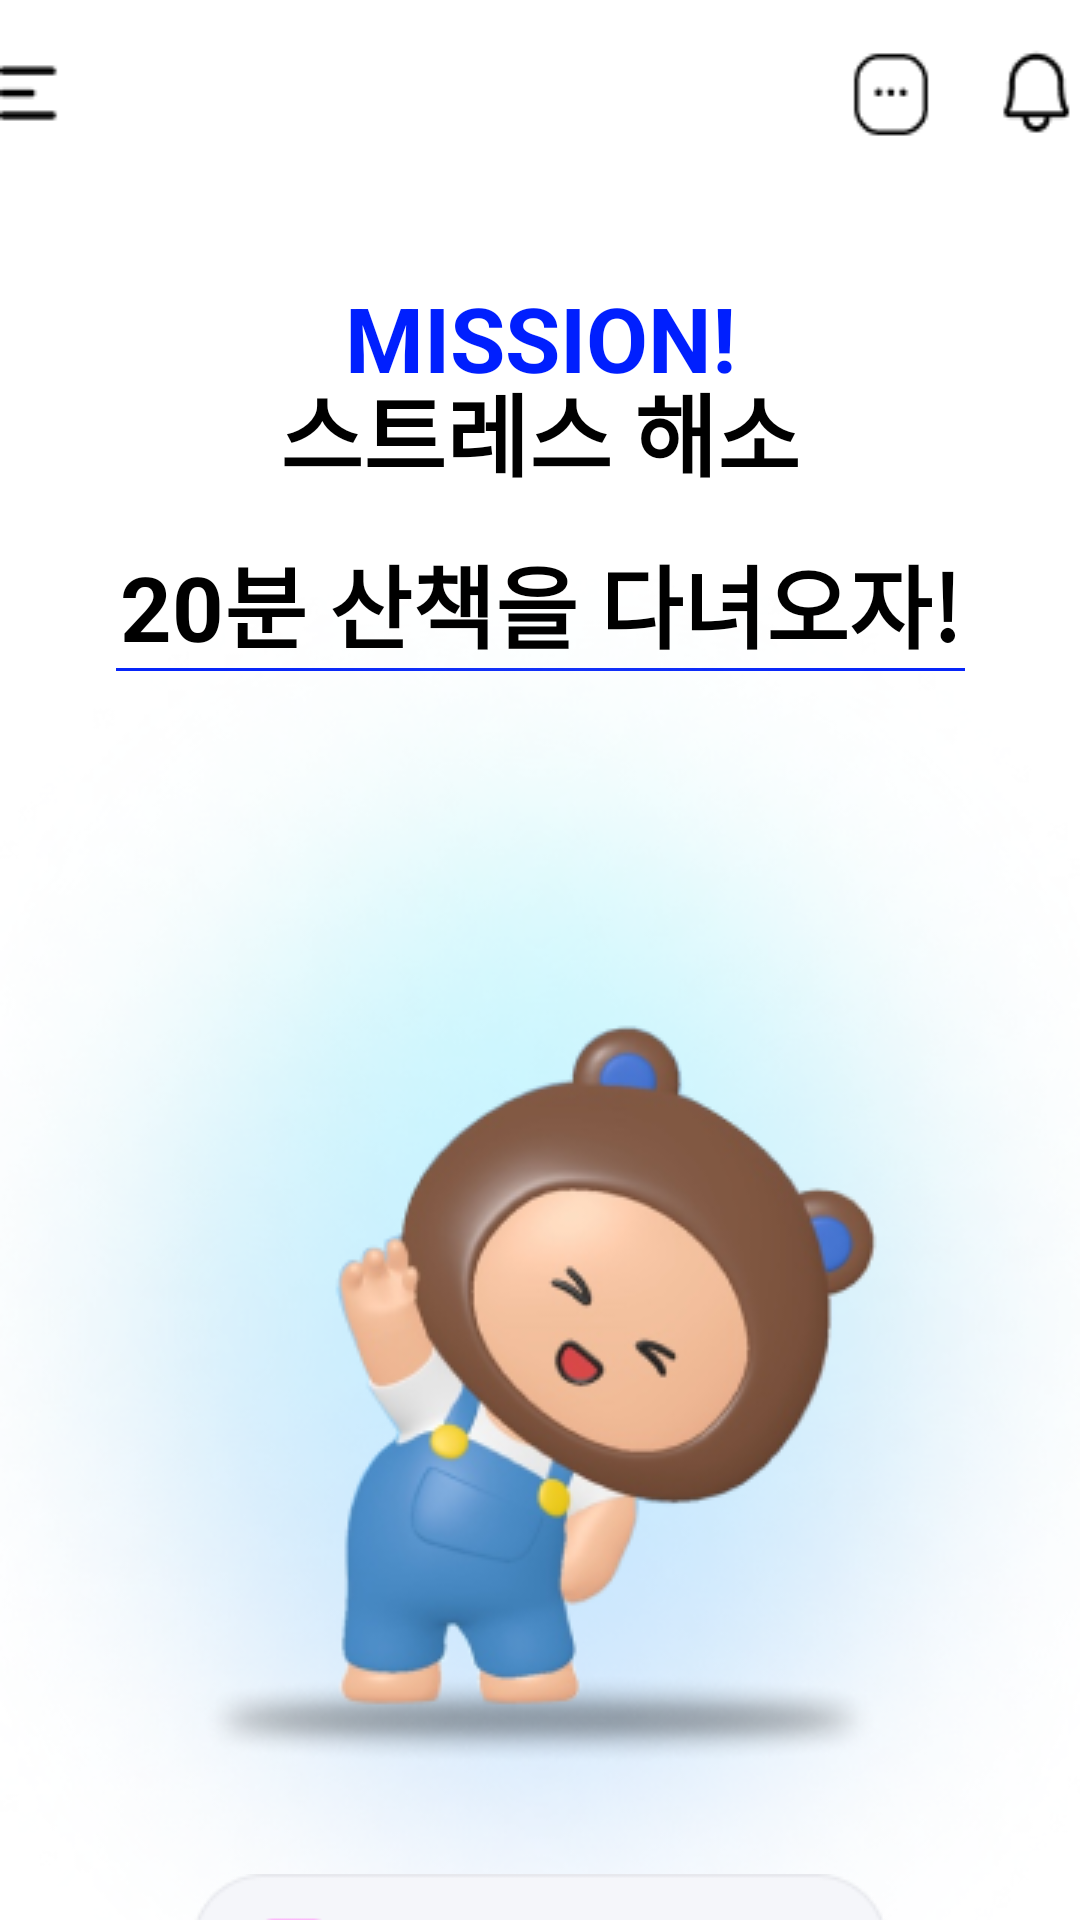

This screen was rendered from an Android layout file. Write that file and the resources it references.
<!-- AndroidManifest.xml: application theme Theme.Jammin -->
<!-- res/layout/activity_recommend_mission_stress.xml -->
<?xml version="1.0" encoding="utf-8"?>
<androidx.constraintlayout.widget.ConstraintLayout
    xmlns:android="http://schemas.android.com/apk/res/android"
    xmlns:app="http://schemas.android.com/apk/res-auto"
    xmlns:tools="http://schemas.android.com/tools"
    android:layout_width="match_parent"
    android:backgroundTint="@color/white"
    android:layout_height="match_parent">

    <ImageButton
        android:id="@+id/btn_hamburger"
        android:layout_width="wrap_content"
        android:layout_height="wrap_content"
        android:layout_marginTop="15dp"
        android:background="@drawable/bar2"
        app:layout_constraintEnd_toEndOf="parent"
        app:layout_constraintStart_toStartOf="parent"
        app:layout_constraintTop_toTopOf="parent"></ImageButton>

    <ImageView
        android:id="@+id/line"
        android:layout_width="wrap_content"
        android:layout_height="wrap_content"
        android:src="@drawable/line"
        app:layout_constraintEnd_toEndOf="parent"
        app:layout_constraintStart_toStartOf="parent"
        app:layout_constraintTop_toBottomOf="@+id/textView3"></ImageView>


    <TextView
        android:id="@+id/textView"
        android:layout_width="match_parent"
        android:layout_height="wrap_content"
        android:text="MISSION!"
        android:textAlignment="center"
        android:textAppearance="@style/TextAppearance.AppCompat.Display1"
        android:textColor="#001FFE"
        android:textSize="30sp"
        android:textStyle="bold"
        app:layout_constraintBottom_toBottomOf="parent"
        app:layout_constraintEnd_toEndOf="parent"
        app:layout_constraintHorizontal_bias="0.0"
        app:layout_constraintStart_toStartOf="parent"
        app:layout_constraintTop_toTopOf="parent"
        app:layout_constraintVertical_bias="0.154"></TextView>

    <TextView
        android:id="@+id/textView2"
        android:layout_width="match_parent"
        android:layout_height="wrap_content"
        android:text="스트레스 해소"
        android:textAlignment="center"
        android:textAppearance="@style/TextAppearance.AppCompat.Display1"
        android:textColor="#000000"
        android:textSize="30sp"
        android:textStyle="bold"
        app:layout_constraintBottom_toBottomOf="parent"
        app:layout_constraintEnd_toEndOf="parent"
        app:layout_constraintHorizontal_bias="0.0"
        app:layout_constraintStart_toStartOf="parent"
        app:layout_constraintTop_toTopOf="parent"
        app:layout_constraintVertical_bias="0.204"></TextView>

    <ImageView
        android:id="@+id/adot"
        android:layout_width="wrap_content"
        android:layout_height="wrap_content"
        android:layout_marginTop="180dp"
        android:src="@drawable/adot_stretch"
        app:layout_constraintEnd_toEndOf="parent"
        app:layout_constraintHorizontal_bias="0.49"
        app:layout_constraintStart_toStartOf="parent"
        app:layout_constraintTop_toTopOf="parent"></ImageView>

    <TextView
        android:id="@+id/textView3"
        android:layout_width="match_parent"
        android:layout_height="wrap_content"
        android:text="20분 산책을 다녀오자!"
        android:textAlignment="center"
        android:textAppearance="@style/TextAppearance.AppCompat.Display1"
        android:textColor="#000000"
        android:textSize="30sp"
        android:textStyle="bold"
        app:layout_constraintBottom_toBottomOf="parent"
        app:layout_constraintEnd_toEndOf="parent"
        app:layout_constraintHorizontal_bias="0.0"
        app:layout_constraintStart_toStartOf="parent"
        app:layout_constraintTop_toTopOf="parent"
        app:layout_constraintVertical_bias="0.3"></TextView>






    <ImageButton
        android:id="@+id/btn_ok"
        android:layout_width="wrap_content"
        android:layout_height="wrap_content"
        android:layout_marginTop="492dp"
        android:background="@drawable/textbox_reward"
        app:layout_constraintEnd_toEndOf="parent"
        app:layout_constraintStart_toStartOf="parent"
        app:layout_constraintTop_toBottomOf="@+id/textView"></ImageButton>

    <ImageButton
        android:id="@+id/btn_record"
        android:layout_width="wrap_content"
        android:layout_height="wrap_content"
        android:layout_marginBottom="5dp"
        android:background="@drawable/btn_camera"
        app:layout_constraintBottom_toBottomOf="parent"
        app:layout_constraintEnd_toEndOf="parent"
        app:layout_constraintHorizontal_bias="0.498"
        app:layout_constraintStart_toStartOf="parent"
        app:layout_constraintTop_toBottomOf="@+id/btn_ok">

    </ImageButton>


</androidx.constraintlayout.widget.ConstraintLayout>
<!-- resources referenced by this layout -->
<resources>
  <color name="white">#FFFFFFFF</color>
  <!-- drawable adot_stretch: png bitmap (drawable, 240244 bytes) -->
  <!-- drawable bar2: png bitmap (drawable, 1038 bytes) -->
  <!-- drawable btn_camera: png bitmap (drawable, 2511 bytes) -->
  <!-- drawable line: png bitmap (drawable, 138 bytes) -->
  <!-- drawable textbox_reward: png bitmap (drawable, 3413 bytes) -->
  <style name="Theme.Jammin" parent="Theme.MaterialComponents.DayNight.DarkActionBar">
          
          <item name="colorPrimary">@color/purple_500</item>
          <item name="colorPrimaryVariant">@color/purple_700</item>
          <item name="colorOnPrimary">@color/white</item>
          
          <item name="colorSecondary">@color/teal_200</item>
          <item name="colorSecondaryVariant">@color/teal_700</item>
          <item name="colorOnSecondary">@color/black</item>
          <item name="windowNoTitle">true</item>
          <item name="android:windowFullscreen">true</item>
          
          <item name="android:statusBarColor">@color/black</item>
          
      </style>
  <color name="purple_500">#FF6200EE</color>
  <color name="purple_700">#FF3700B3</color>
  <color name="teal_200">#FF03DAC5</color>
  <color name="teal_700">#FF018786</color>
  <color name="black">#FF000000</color>
</resources>
